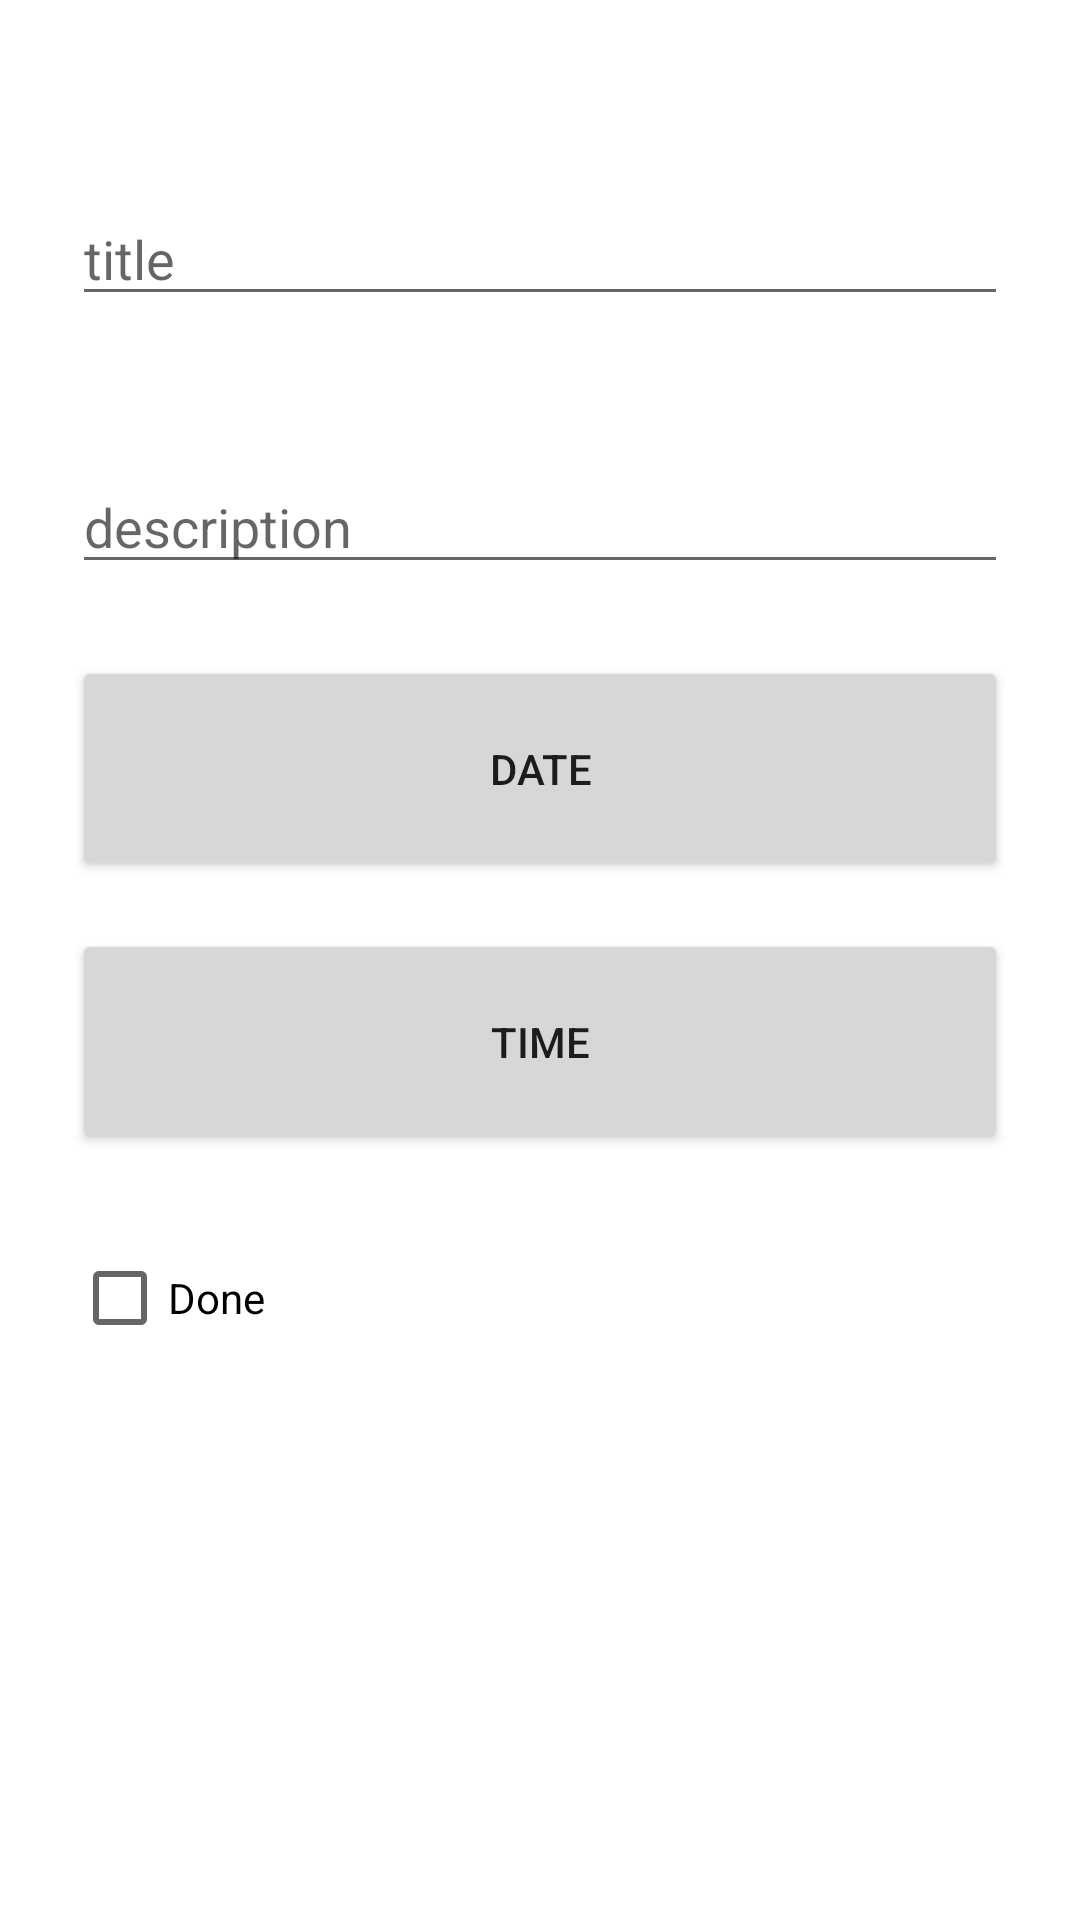

Android layout source for this screen:
<!-- AndroidManifest.xml: application theme Theme.MaktabHW161 -->
<!-- res/layout/layout_dialog.xml -->
<?xml version="1.0" encoding="utf-8"?>
<androidx.constraintlayout.widget.ConstraintLayout xmlns:android="http://schemas.android.com/apk/res/android"
    xmlns:app="http://schemas.android.com/apk/res-auto"
    xmlns:tools="http://schemas.android.com/tools"
    android:layout_width="match_parent"
    android:layout_height="match_parent">

    <EditText
        android:id="@+id/edt_title"
        android:layout_width="0dp"
        android:layout_height="wrap_content"
        android:layout_marginStart="24dp"
        android:layout_marginTop="64dp"
        android:layout_marginEnd="24dp"
        android:ems="10"
        android:inputType="textPersonName"
        android:hint="@string/title"
        app:layout_constraintEnd_toEndOf="parent"
        app:layout_constraintStart_toStartOf="parent"
        app:layout_constraintTop_toTopOf="parent" />

    <EditText
        android:id="@+id/edt_description"
        android:layout_width="0dp"
        android:layout_height="wrap_content"
        android:layout_marginStart="24dp"
        android:layout_marginTop="48dp"
        android:layout_marginEnd="24dp"
        android:ems="10"
        android:inputType="textPersonName"
        android:hint="@string/description"
        app:layout_constraintEnd_toEndOf="parent"
        app:layout_constraintStart_toStartOf="parent"
        app:layout_constraintTop_toBottomOf="@+id/edt_title" />

    <Button
        android:id="@+id/btn_date"
        android:layout_width="0dp"
        android:layout_height="75dp"
        android:layout_marginStart="24dp"
        android:layout_marginTop="24dp"
        android:layout_marginEnd="24dp"
        android:text="@string/date"
        app:layout_constraintEnd_toEndOf="parent"
        app:layout_constraintStart_toStartOf="parent"
        app:layout_constraintTop_toBottomOf="@+id/edt_description" />

    <Button
        android:id="@+id/btn_time"
        android:layout_width="0dp"
        android:layout_height="75dp"
        android:layout_marginStart="24dp"
        android:layout_marginTop="16dp"
        android:layout_marginEnd="24dp"
        android:text="@string/time"
        app:layout_constraintEnd_toEndOf="parent"
        app:layout_constraintStart_toStartOf="parent"
        app:layout_constraintTop_toBottomOf="@+id/btn_date" />

    <CheckBox
        android:id="@+id/cb_done"
        android:layout_width="wrap_content"
        android:layout_height="wrap_content"
        android:layout_marginStart="24dp"
        android:layout_marginTop="24dp"
        android:text="@string/done"
        app:layout_constraintStart_toStartOf="parent"
        app:layout_constraintTop_toBottomOf="@+id/btn_time" />
</androidx.constraintlayout.widget.ConstraintLayout>
<!-- resources referenced by this layout -->
<resources>
  <string name="date">Date</string>
  <string name="description">description</string>
  <string name="done">Done</string>
  <string name="time">time</string>
  <string name="title">title</string>
  <style name="Theme.MaktabHW161" parent="Theme.MaterialComponents.DayNight.DarkActionBar">
          
          <item name="colorPrimary">@color/purple_500</item>
          <item name="colorPrimaryVariant">@color/purple_700</item>
          <item name="colorOnPrimary">@color/white</item>
          
          <item name="colorSecondary">@color/teal_200</item>
          <item name="colorSecondaryVariant">@color/teal_700</item>
          <item name="colorOnSecondary">@color/black</item>
          
          <item name="android:statusBarColor">?attr/colorPrimaryVariant</item>
          
      </style>
  <!-- not gathered from this repository: default colours our renderer supplied (Android Studio template values) -->
  <color name="purple_500">#FF6200EE</color>
  <color name="purple_700">#FF3700B3</color>
  <color name="teal_200">#FF03DAC5</color>
  <color name="teal_700">#FF018786</color>
  <color name="black">#FF000000</color>
  <color name="white">#FFFFFFFF</color>
</resources>
